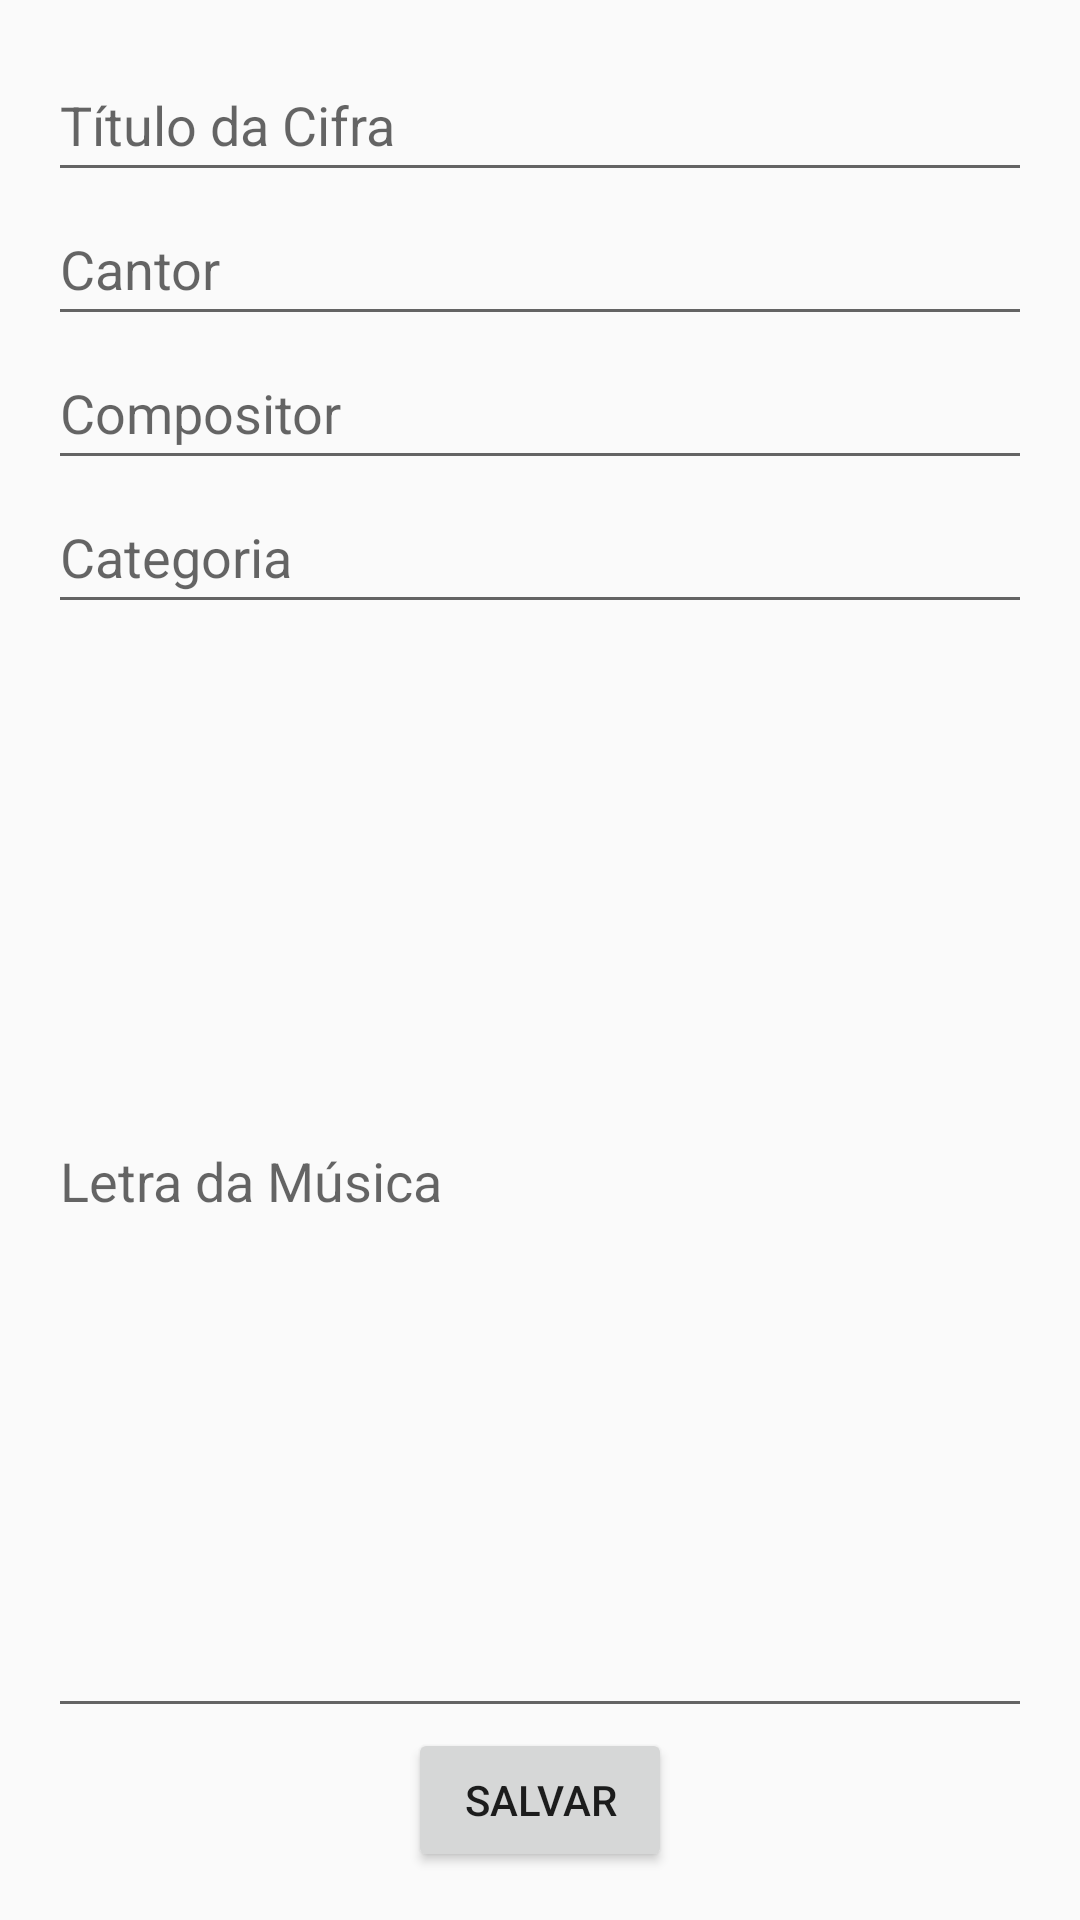

The Android layout XML behind this screen, and the referenced resources:
<!-- AndroidManifest.xml: application theme Theme.CifraCatolica -->
<!-- res/layout/activity_new_cifra.xml -->
<?xml version="1.0" encoding="utf-8"?>
<LinearLayout
    xmlns:android="http://schemas.android.com/apk/res/android"
    xmlns:tools="http://schemas.android.com/tools"
    android:layout_width="match_parent"
    android:layout_height="match_parent"
    android:orientation="vertical"
    android:padding="16dp">

    <EditText
        android:id="@+id/edTituloNewCifra"
        android:layout_width="match_parent"
        android:layout_height="wrap_content"
        android:hint="Título da Cifra"
        android:inputType="text"
        android:minHeight="48dp"
        tools:ignore="Autofill,HardcodedText" />

    <EditText
        android:id="@+id/edCantorNewCifra"
        android:layout_width="match_parent"
        android:layout_height="wrap_content"
        android:hint="Cantor"
        android:inputType="text"
        android:minHeight="48dp"
        tools:ignore="Autofill,HardcodedText" />

    <EditText
        android:id="@+id/edCompositorNewCifra"
        android:layout_width="match_parent"
        android:layout_height="wrap_content"
        android:hint="Compositor"
        android:inputType="text"
        android:minHeight="48dp"
        tools:ignore="Autofill,HardcodedText" />

    <EditText
        android:id="@+id/edCategoriaNewCifra"
        android:layout_width="match_parent"
        android:layout_height="wrap_content"
        android:hint="Categoria"
        android:inputType="text"
        android:minHeight="48dp"
        tools:ignore="Autofill,HardcodedText" />

    <EditText
        android:id="@+id/edTextoCifraNewCifra"
        android:layout_width="match_parent"
        android:layout_height="0dp"
        android:layout_weight="1"
        android:hint="Letra da Música"
        android:inputType="textMultiLine"
        android:layout_gravity="center"
        tools:ignore="Autofill,HardcodedText" />
    
    <Button
        android:id="@+id/btSalvarNewCifra"
        android:layout_width="wrap_content"
        android:layout_height="wrap_content"
        android:layout_gravity="center"
        android:text="Salvar"
        tools:ignore="HardcodedText" />

</LinearLayout>
<!-- resources referenced by this layout -->
<resources>
  <style name="Theme.CifraCatolica" parent="Theme.AppCompat.Light.NoActionBar">
          
          <item name="colorPrimary">@color/purple_500</item>
          <item name="colorPrimaryDark">@color/purple_700</item>
          <item name="colorAccent">@color/teal_200</item>
      </style>
  <color name="purple_500">#FF6200EE</color>
  <color name="purple_700">#FF3700B3</color>
  <color name="teal_200">#FF03DAC5</color>
</resources>
